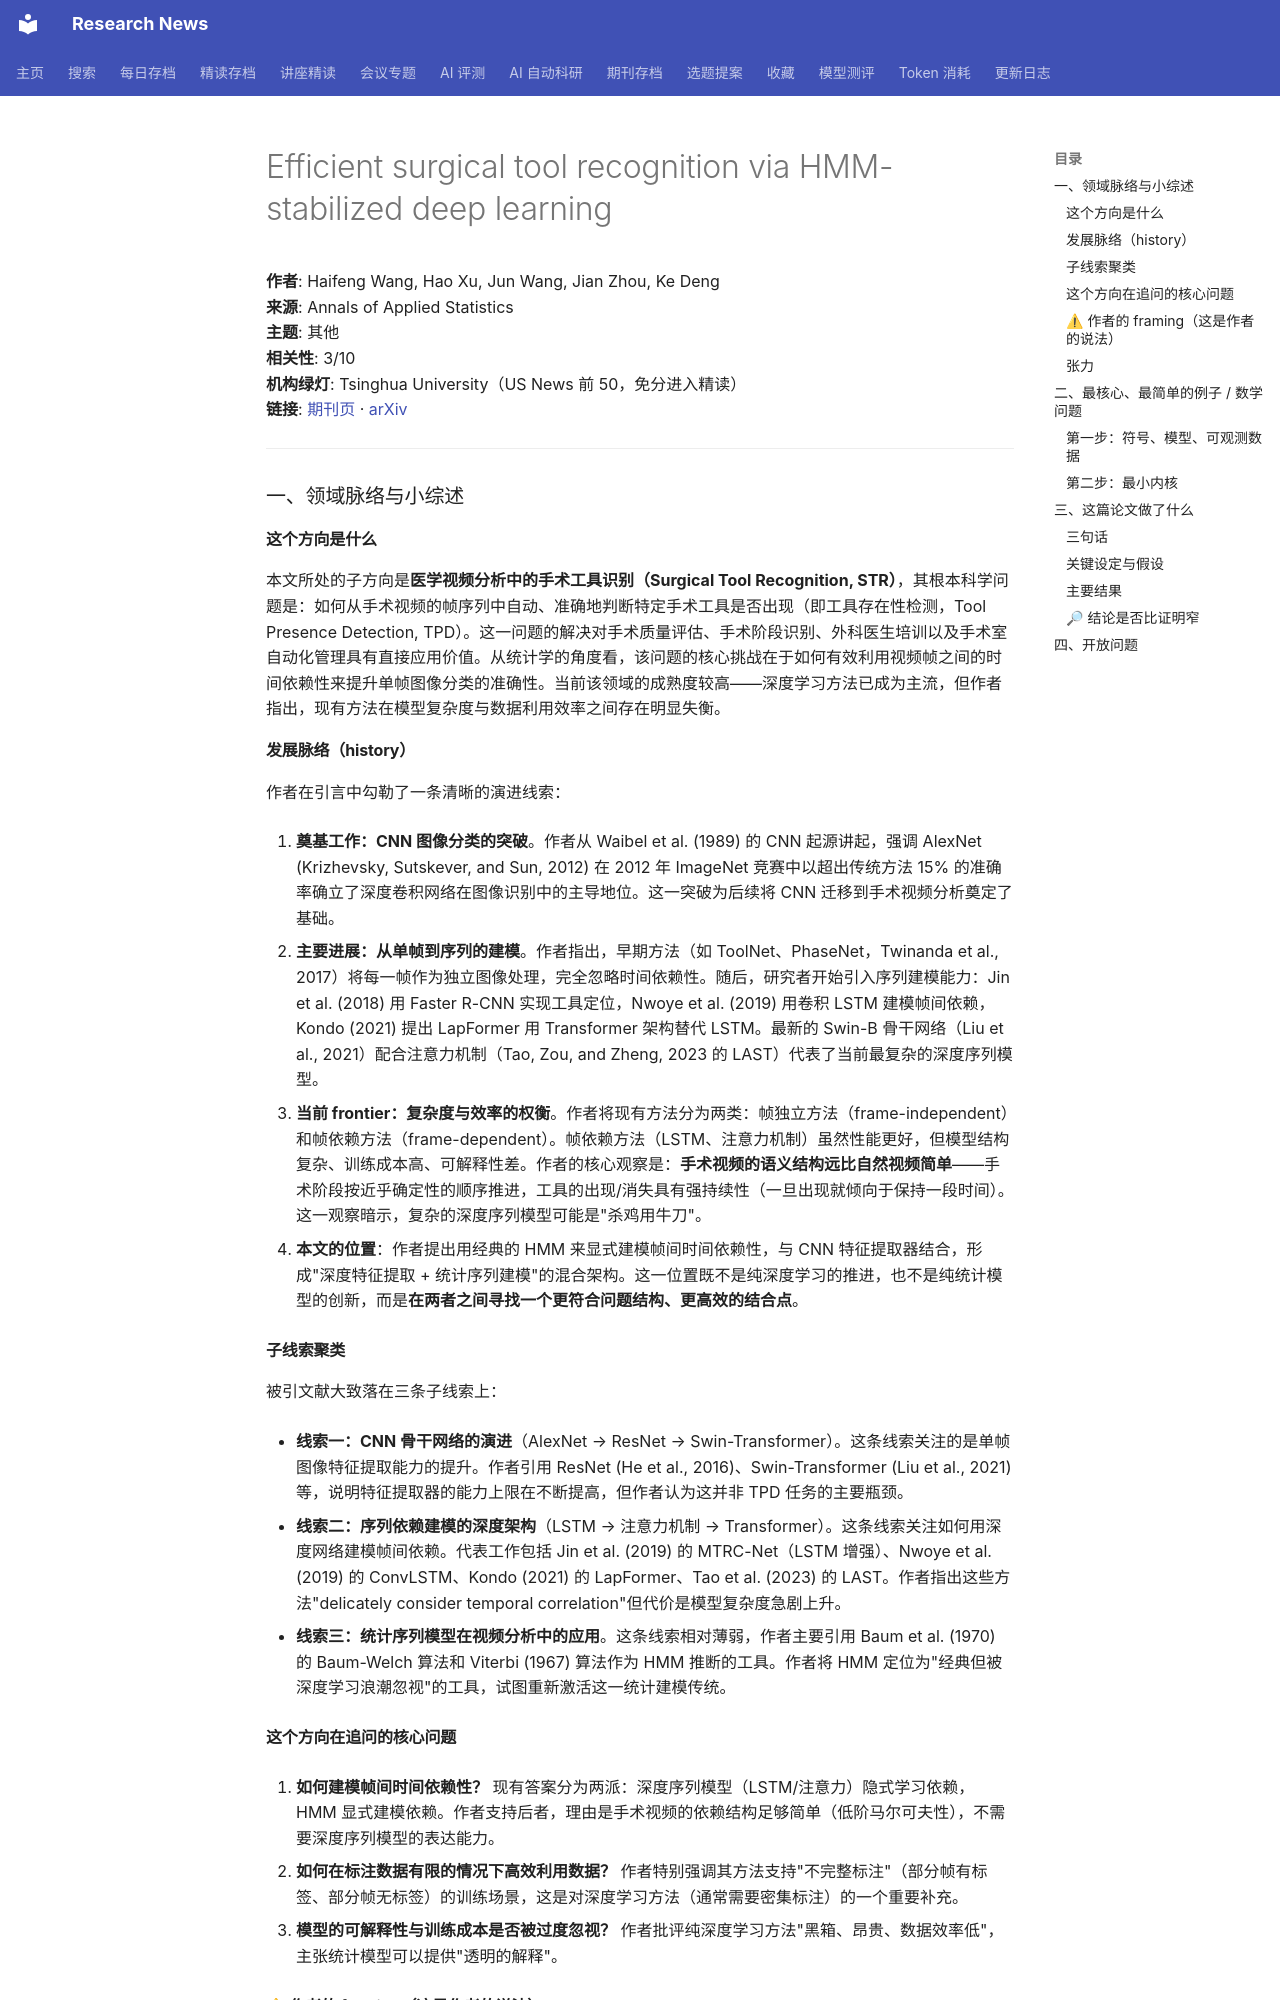

repository: cxy0714/research-news · page: deep_reads/2026-10-10-10.1214_26-aoas2211/index.html · generator: mkdocs

# Efficient surgical tool recognition via HMM-stabilized deep learning

**作者**: Haifeng Wang, Hao Xu, Jun Wang, Jian Zhou, Ke Deng  
**来源**: Annals of Applied Statistics  
**主题**: 其他  
**相关性**: 3/10  
**机构绿灯**: Tsinghua University（US News 前 50，免分进入精读）  
**链接**: [期刊页](https://doi.org/10.1214/26-aoas2211) · [arXiv](https://arxiv.org/abs/2404.04992)

---

### 一、领域脉络与小综述

#### 这个方向是什么

本文所处的子方向是**医学视频分析中的手术工具识别（Surgical Tool Recognition, STR）**，其根本科学问题是：如何从手术视频的帧序列中自动、准确地判断特定手术工具是否出现（即工具存在性检测，Tool Presence Detection, TPD）。这一问题的解决对手术质量评估、手术阶段识别、外科医生培训以及手术室自动化管理具有直接应用价值。从统计学的角度看，该问题的核心挑战在于如何有效利用视频帧之间的时间依赖性来提升单帧图像分类的准确性。当前该领域的成熟度较高——深度学习方法已成为主流，但作者指出，现有方法在模型复杂度与数据利用效率之间存在明显失衡。

#### 发展脉络（history）

作者在引言中勾勒了一条清晰的演进线索：

1. **奠基工作：CNN 图像分类的突破**。作者从 Waibel et al. (1989) 的 CNN 起源讲起，强调 AlexNet (Krizhevsky, Sutskever, and Sun, 2012) 在 2012 年 ImageNet 竞赛中以超出传统方法 15% 的准确率确立了深度卷积网络在图像识别中的主导地位。这一突破为后续将 CNN 迁移到手术视频分析奠定了基础。

2. **主要进展：从单帧到序列的建模**。作者指出，早期方法（如 ToolNet、PhaseNet，Twinanda et al., 2017）将每一帧作为独立图像处理，完全忽略时间依赖性。随后，研究者开始引入序列建模能力：Jin et al. (2018) 用 Faster R-CNN 实现工具定位，Nwoye et al. (2019) 用卷积 LSTM 建模帧间依赖，Kondo (2021) 提出 LapFormer 用 Transformer 架构替代 LSTM。最新的 Swin-B 骨干网络（Liu et al., 2021）配合注意力机制（Tao, Zou, and Zheng, 2023 的 LAST）代表了当前最复杂的深度序列模型。

3. **当前 frontier：复杂度与效率的权衡**。作者将现有方法分为两类：帧独立方法（frame-independent）和帧依赖方法（frame-dependent）。帧依赖方法（LSTM、注意力机制）虽然性能更好，但模型结构复杂、训练成本高、可解释性差。作者的核心观察是：**手术视频的语义结构远比自然视频简单**——手术阶段按近乎确定性的顺序推进，工具的出现/消失具有强持续性（一旦出现就倾向于保持一段时间）。这一观察暗示，复杂的深度序列模型可能是"杀鸡用牛刀"。

4. **本文的位置**：作者提出用经典的 HMM 来显式建模帧间时间依赖性，与 CNN 特征提取器结合，形成"深度特征提取 + 统计序列建模"的混合架构。这一位置既不是纯深度学习的推进，也不是纯统计模型的创新，而是**在两者之间寻找一个更符合问题结构、更高效的结合点**。

#### 子线索聚类

被引文献大致落在三条子线索上：

- **线索一：CNN 骨干网络的演进**（AlexNet → ResNet → Swin-Transformer）。这条线索关注的是单帧图像特征提取能力的提升。作者引用 ResNet (He et al., 2016)、Swin-Transformer (Liu et al., 2021) 等，说明特征提取器的能力上限在不断提高，但作者认为这并非 TPD 任务的主要瓶颈。

- **线索二：序列依赖建模的深度架构**（LSTM → 注意力机制 → Transformer）。这条线索关注如何用深度网络建模帧间依赖。代表工作包括 Jin et al. (2019) 的 MTRC-Net（LSTM 增强）、Nwoye et al. (2019) 的 ConvLSTM、Kondo (2021) 的 LapFormer、Tao et al. (2023) 的 LAST。作者指出这些方法"delicately consider temporal correlation"但代价是模型复杂度急剧上升。

- **线索三：统计序列模型在视频分析中的应用**。这条线索相对薄弱，作者主要引用 Baum et al. (1970) 的 Baum-Welch 算法和 Viterbi (1967) 算法作为 HMM 推断的工具。作者将 HMM 定位为"经典但被深度学习浪潮忽视"的工具，试图重新激活这一统计建模传统。

#### 这个方向在追问的核心问题

1. **如何建模帧间时间依赖性？** 现有答案分为两派：深度序列模型（LSTM/注意力）隐式学习依赖，HMM 显式建模依赖。作者支持后者，理由是手术视频的依赖结构足够简单（低阶马尔可夫性），不需要深度序列模型的表达能力。

2. **如何在标注数据有限的情况下高效利用数据？** 作者特别强调其方法支持"不完整标注"（部分帧有标签、部分帧无标签）的训练场景，这是对深度学习方法（通常需要密集标注）的一个重要补充。

3. **模型的可解释性与训练成本是否被过度忽视？** 作者批评纯深度学习方法"黑箱、昂贵、数据效率低"，主张统计模型可以提供"透明的解释"。
